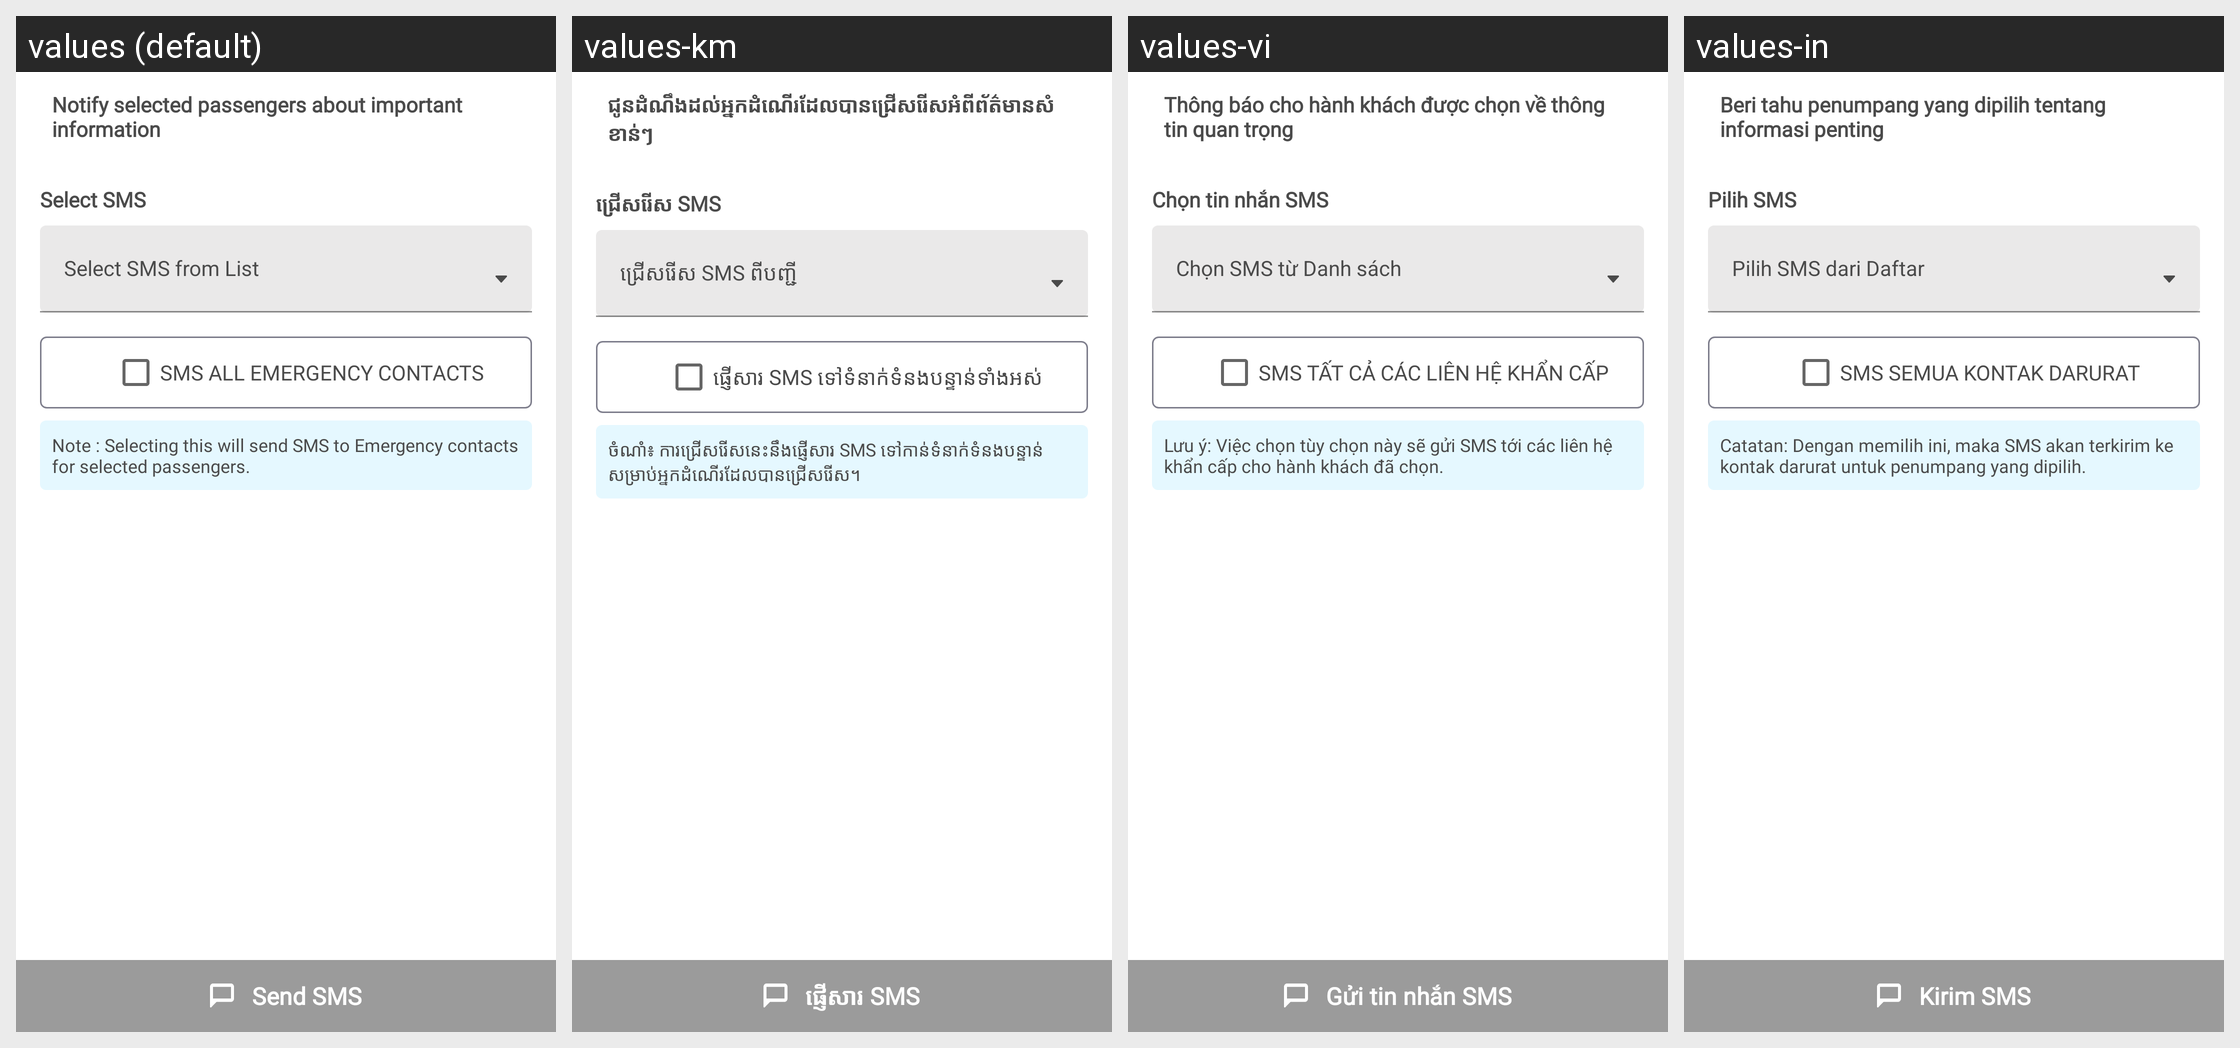

Locale-by-locale string values for the Android screen shown in this grid:
Android screen res/layout/fragment_all_passengers.xml rendered under 4 locales, left to right: values (default), values-km, values-vi, values-in. Device: Nexus 5 (rendered at 1080×1920; each locale shown at half size, 540×960, under a caption strip naming it); theme AppTheme.
Other locales in the repository, not shown: values-es.
Strings drawn on this screen, with the default value and each locale's value (text and hints the layout hard-codes, and strings that could not be matched under every locale, appear in the picture but are not listed):

select_sms
  values: Select SMS
  values-km: ជ្រើសរើស SMS
  values-vi: Chọn tin nhắn SMS
  values-in: Pilih SMS

select_sms_from_list
  values: Select SMS from List
  values-km: ជ្រើសរើស SMS ពីបញ្ជី
  values-vi: Chọn SMS từ Danh sách
  values-in: Pilih SMS dari Daftar

sms_all_emergency_contacts
  values: SMS All Emergency Contacts
  values-km: ផ្ញើសារ SMS ទៅទំនាក់ទំនងបន្ទាន់ទាំងអស់
  values-vi: SMS Tất cả các liên hệ khẩn cấp
  values-in: SMS Semua Kontak Darurat

note_selecting_this_will_send_sms_to_emergency_contacts_for_selected_passengers
  values: Note : Selecting this will send SMS to Emergency contacts for selected passengers.
  values-km: ចំណាំ៖ ការជ្រើសរើសនេះនឹងផ្ញើសារ SMS ទៅកាន់ទំនាក់ទំនងបន្ទាន់ សម្រាប់អ្នកដំណើរដែលបានជ្រើសរើស។
  values-vi: Lưu ý: Việc chọn tùy chọn này sẽ gửi SMS tới các liên hệ khẩn cấp cho hành khách đã chọn.
  values-in: Catatan: Dengan memilih ini, maka SMS akan terkirim ke kontak darurat untuk penumpang yang dipilih.

sendSms
  values: Send SMS
  values-km: ផ្ញើសារ SMS
  values-vi: Gửi tin nhắn SMS
  values-in: Kirim SMS

notifySelected
  values: Notify selected passengers about important information
  values-km: ជូនដំណឹងដល់អ្នកដំណើរដែលបានជ្រើសរើសអំពីព័ត៌មានសំខាន់ៗ
  values-vi: Thông báo cho hành khách được chọn về thông tin quan trọng
  values-in: Beri tahu penumpang yang dipilih tentang informasi penting
